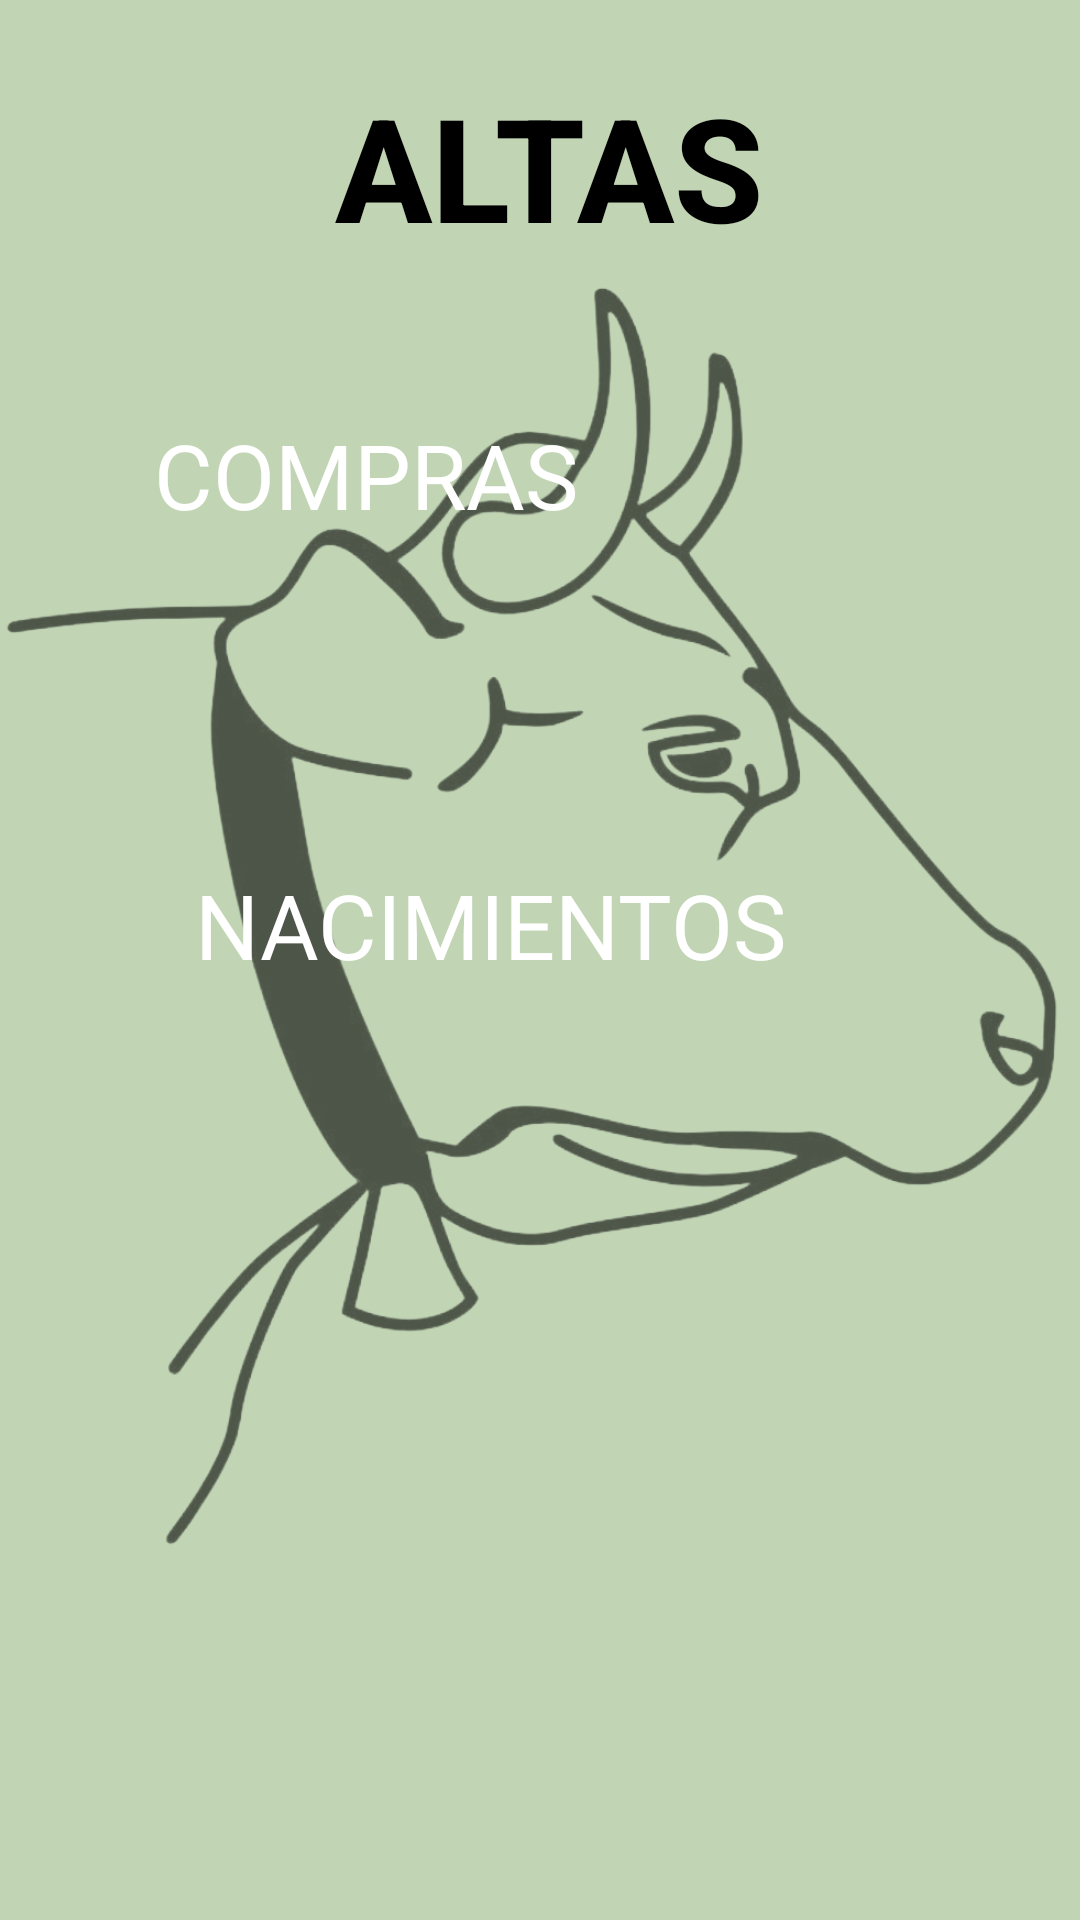

Android layout source for this screen:
<!-- AndroidManifest.xml: application theme Theme.TFG -->
<!-- res/layout/activity_altas.xml -->
<?xml version="1.0" encoding="utf-8"?>
<androidx.constraintlayout.widget.ConstraintLayout xmlns:android="http://schemas.android.com/apk/res/android"
    xmlns:app="http://schemas.android.com/apk/res-auto"
    xmlns:tools="http://schemas.android.com/tools"
    android:id="@+id/main"
    android:layout_width="match_parent"
    android:layout_height="match_parent"
    android:background="@color/fondo2"
    tools:context=".Controladores.AltasControlador">

    <ImageView
        android:id="@+id/fondoImagen"
        android:layout_width="396dp"
        android:layout_height="551dp"
        android:layout_centerInParent="true"
        android:alpha="0.6"
        android:scaleType="fitCenter"
        android:src="@drawable/silueta_fondo"
        app:layout_constraintBottom_toBottomOf="parent"
        app:layout_constraintEnd_toEndOf="parent"
        app:layout_constraintHorizontal_bias="0.54"
        app:layout_constraintStart_toStartOf="parent"
        app:layout_constraintTop_toTopOf="parent"
        app:layout_constraintVertical_bias="0.277" />
    <EditText
        android:id="@+id/editTextTextMultiLine"
        android:layout_width="0dp"
        android:layout_height="0dp"
        android:layout_marginStart="51dp"
        android:layout_marginTop="24dp"
        android:layout_marginEnd="51dp"
        android:layout_marginBottom="102dp"
        android:ems="10"
        android:gravity="start|top"
        android:inputType="textMultiLine"
        app:layout_constraintEnd_toEndOf="parent"
        app:layout_constraintStart_toStartOf="parent"
        app:layout_constraintTop_toTopOf="parent" />


    <Button
        android:id="@+id/boton11"
        android:layout_width="282dp"
        android:layout_height="64dp"
        android:layout_marginStart="65dp"
        android:layout_marginEnd="65dp"
        android:layout_marginBottom="287dp"
        android:backgroundTint="@color/botones"
        android:text="NACIMIENTOS"
        android:textAllCaps="true"
        android:textColor="#FFFFFF"
        android:textSize="30sp"
        app:cornerRadius="0dp"
        app:layout_constraintBottom_toBottomOf="parent"
        app:layout_constraintEnd_toEndOf="parent"
        app:layout_constraintHorizontal_bias="0.0"
        app:layout_constraintStart_toStartOf="parent"
        app:layout_constraintTop_toBottomOf="@+id/boton10"
        app:layout_constraintTop_toTopOf="parent"
        app:layout_constraintVertical_bias="0.997" />

    <Button
        android:id="@+id/boton10"
        android:layout_width="285dp"
        android:layout_height="66dp"
        android:layout_marginStart="65dp"
        android:layout_marginEnd="65dp"
        android:layout_marginBottom="432dp"
        android:backgroundTint="@color/botones"
        android:text="COMPRAS"
        android:textAllCaps="true"
        android:textColor="#FFFFFF"
        android:textSize="30sp"
        app:cornerRadius="0dp"
        app:layout_constraintBottom_toBottomOf="parent"
        app:layout_constraintEnd_toEndOf="parent"
        app:layout_constraintHorizontal_bias="0.25"
        app:layout_constraintStart_toStartOf="parent"
        app:layout_constraintTop_toBottomOf="@+id/editTextTextMultiLine"
        app:layout_constraintTop_toTopOf="parent"
        app:layout_constraintVertical_bias="0.973" />


    <TextView
        android:id="@+id/textView22"
        android:layout_width="272dp"
        android:layout_height="61dp"
        android:layout_marginTop="16dp"
        android:fontFamily="sans-serif-medium"
        android:text="ALTAS"
        android:textAlignment="center"
        android:textColor="#000000"
        android:textColorLink="#050505"
        android:textSize="48sp"
        android:textStyle="bold"
        app:layout_constraintBottom_toBottomOf="parent"
        app:layout_constraintEnd_toEndOf="parent"
        app:layout_constraintHorizontal_bias="0.532"
        app:layout_constraintStart_toStartOf="parent"
        app:layout_constraintTop_toTopOf="parent"
        app:layout_constraintVertical_bias="0.013" />


</androidx.constraintlayout.widget.ConstraintLayout>
<!-- resources referenced by this layout -->
<resources>
  <color name="botones">#BF2C512E</color>
  <color name="fondo2">#C1D5B4</color>
  <!-- drawable silueta_fondo: png bitmap (drawable, 278608 bytes) -->
</resources>
